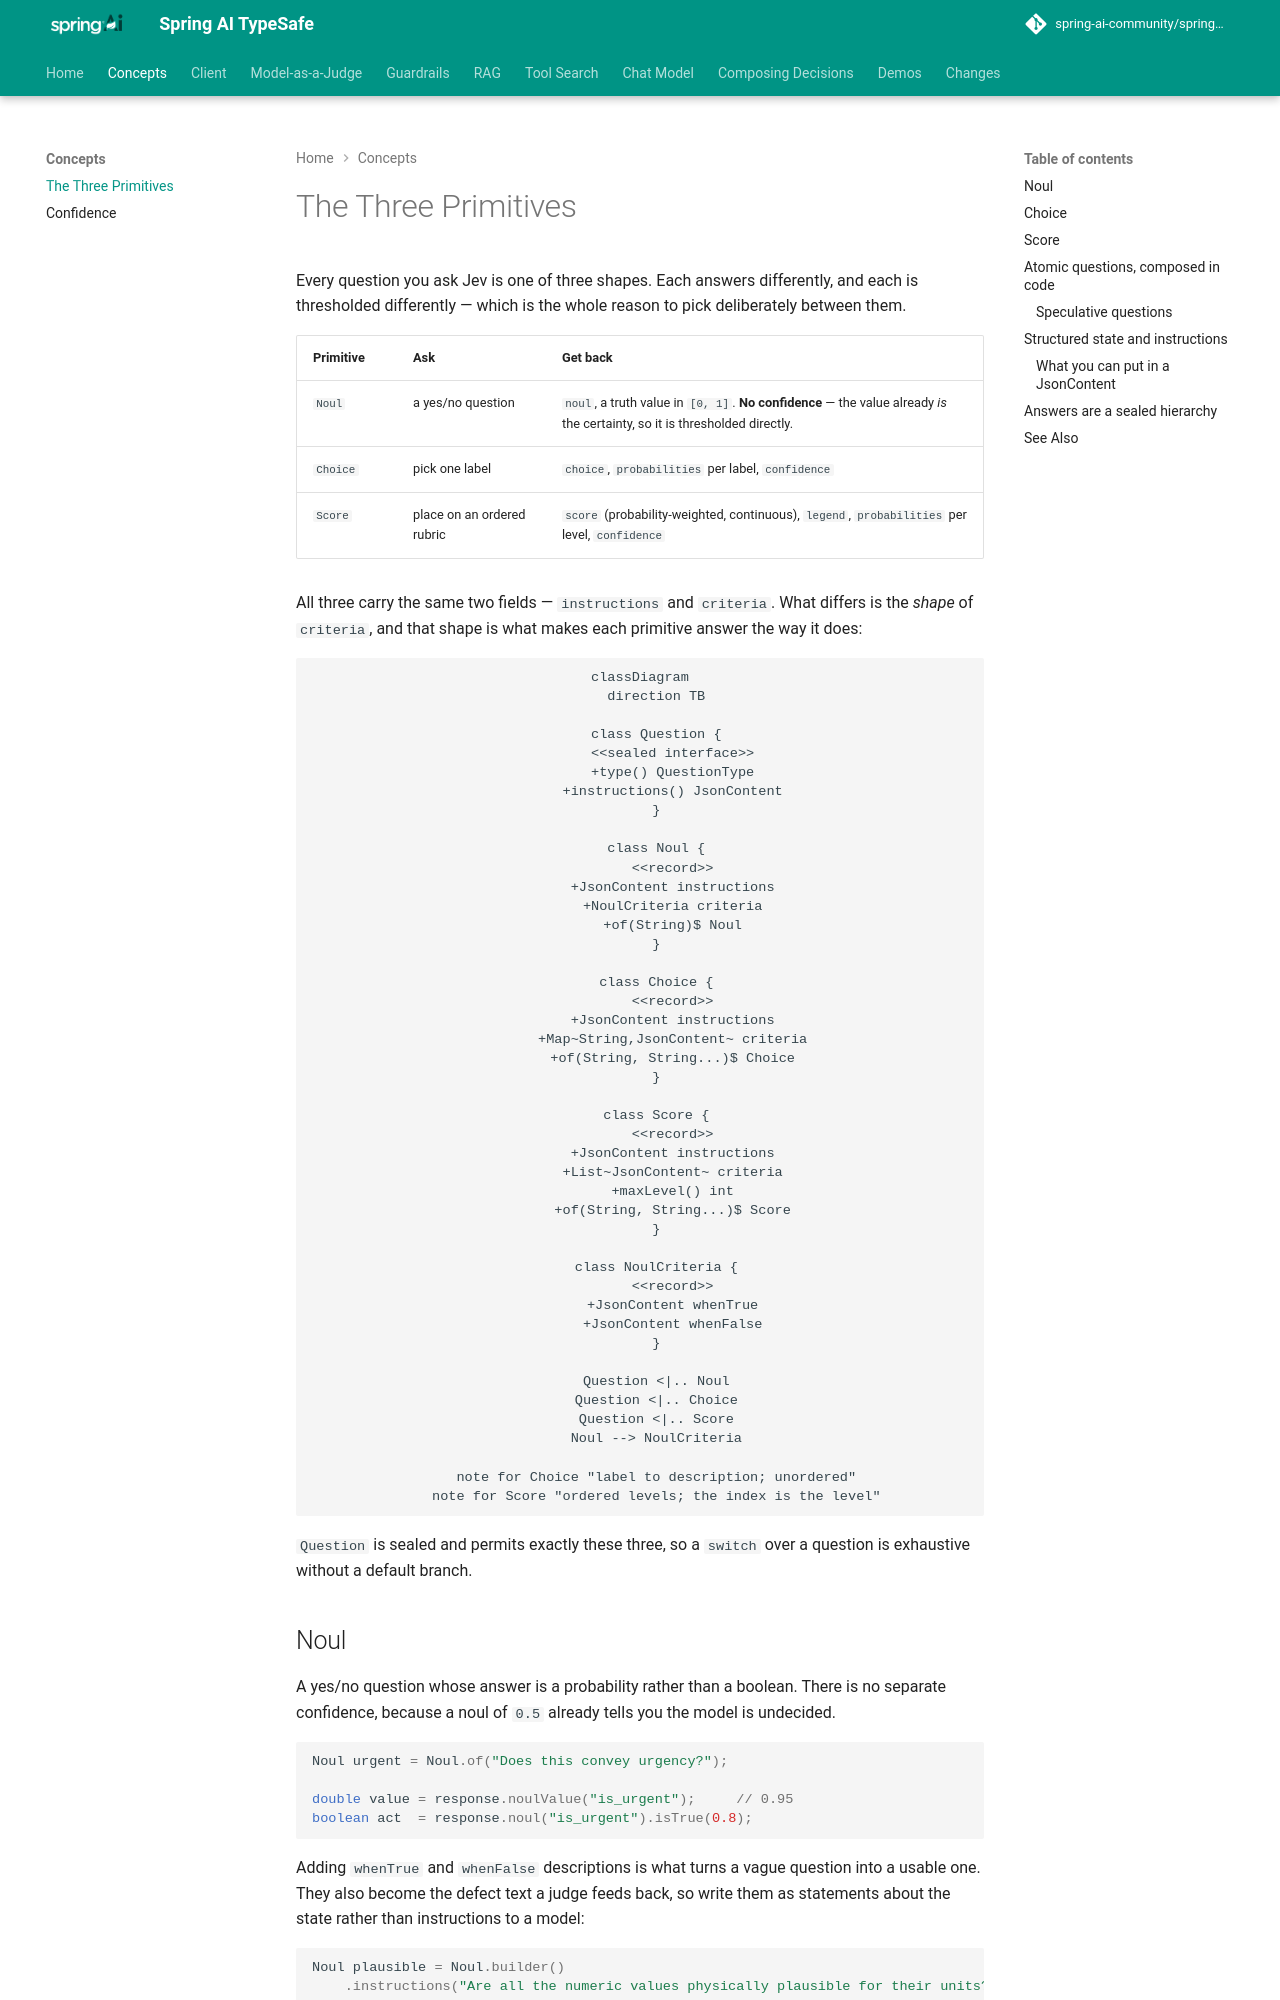

repository: spring-ai-community/spring-ai-typesafe · page: 0.4.0-SNAPSHOT/concepts/primitives/index.html · generator: mkdocs

# The Three Primitives

!!! warning "This project is archived"

    `Noul`, `Choice` and `Score` are now `YesNoQuestion`, `ChoiceQuestion` and `ScoreQuestion` in Spring AI. See [Questions](https://docs.spring.io/spring-ai/reference/2.1-SNAPSHOT/models/decision.html#_questions) in the Decision Models API.
    To move an application over, see [Coming from spring-ai-typesafe](https://spring-ai-community.github.io/spring-ai-decision-extensions/latest/migration/#where-everything-went).

Every question you ask Jev is one of three shapes. Each answers differently, and each is
thresholded differently — which is the whole reason to pick deliberately between them.

| Primitive | Ask | Get back |
|-----------|-----|----------|
| `Noul` | a yes/no question | `noul`, a truth value in `[0, 1]`. **No confidence** — the value already *is* the certainty, so it is thresholded directly. |
| `Choice` | pick one label | `choice`, `probabilities` per label, `confidence` |
| `Score` | place on an ordered rubric | `score` (probability-weighted, continuous), `legend`, `probabilities` per level, `confidence` |

All three carry the same two fields — `instructions` and `criteria`. What differs is the
*shape* of `criteria`, and that shape is what makes each primitive answer the way it does:

```mermaid
classDiagram
    direction TB

    class Question {
        <<sealed interface>>
        +type() QuestionType
        +instructions() JsonContent
    }

    class Noul {
        <<record>>
        +JsonContent instructions
        +NoulCriteria criteria
        +of(String)$ Noul
    }

    class Choice {
        <<record>>
        +JsonContent instructions
        +Map~String,JsonContent~ criteria
        +of(String, String...)$ Choice
    }

    class Score {
        <<record>>
        +JsonContent instructions
        +List~JsonContent~ criteria
        +maxLevel() int
        +of(String, String...)$ Score
    }

    class NoulCriteria {
        <<record>>
        +JsonContent whenTrue
        +JsonContent whenFalse
    }

    Question <|.. Noul
    Question <|.. Choice
    Question <|.. Score
    Noul --> NoulCriteria

    note for Choice "label to description; unordered"
    note for Score "ordered levels; the index is the level"
```

`Question` is sealed and permits exactly these three, so a `switch` over a question is
exhaustive without a default branch.


## Noul

A yes/no question whose answer is a probability rather than a boolean. There is no separate
confidence, because a noul of `0.5` already tells you the model is undecided.

```java
Noul urgent = Noul.of("Does this convey urgency?");

double value = response.noulValue("is_urgent");     // 0.95
boolean act  = response.noul("is_urgent").isTrue(0.8);
```

Adding `whenTrue` and `whenFalse` descriptions is what turns a vague question into a usable
one. They also become the defect text a judge feeds back, so write them as statements about
the state rather than instructions to a model:

```java
Noul plausible = Noul.builder()
    .instructions("Are all the numeric values physically plausible for their units?")
    .whenTrue("Every value is within a range that can actually occur")
    .whenFalse("At least one value is impossible, such as a temperature below absolute zero")
    .build();
```
